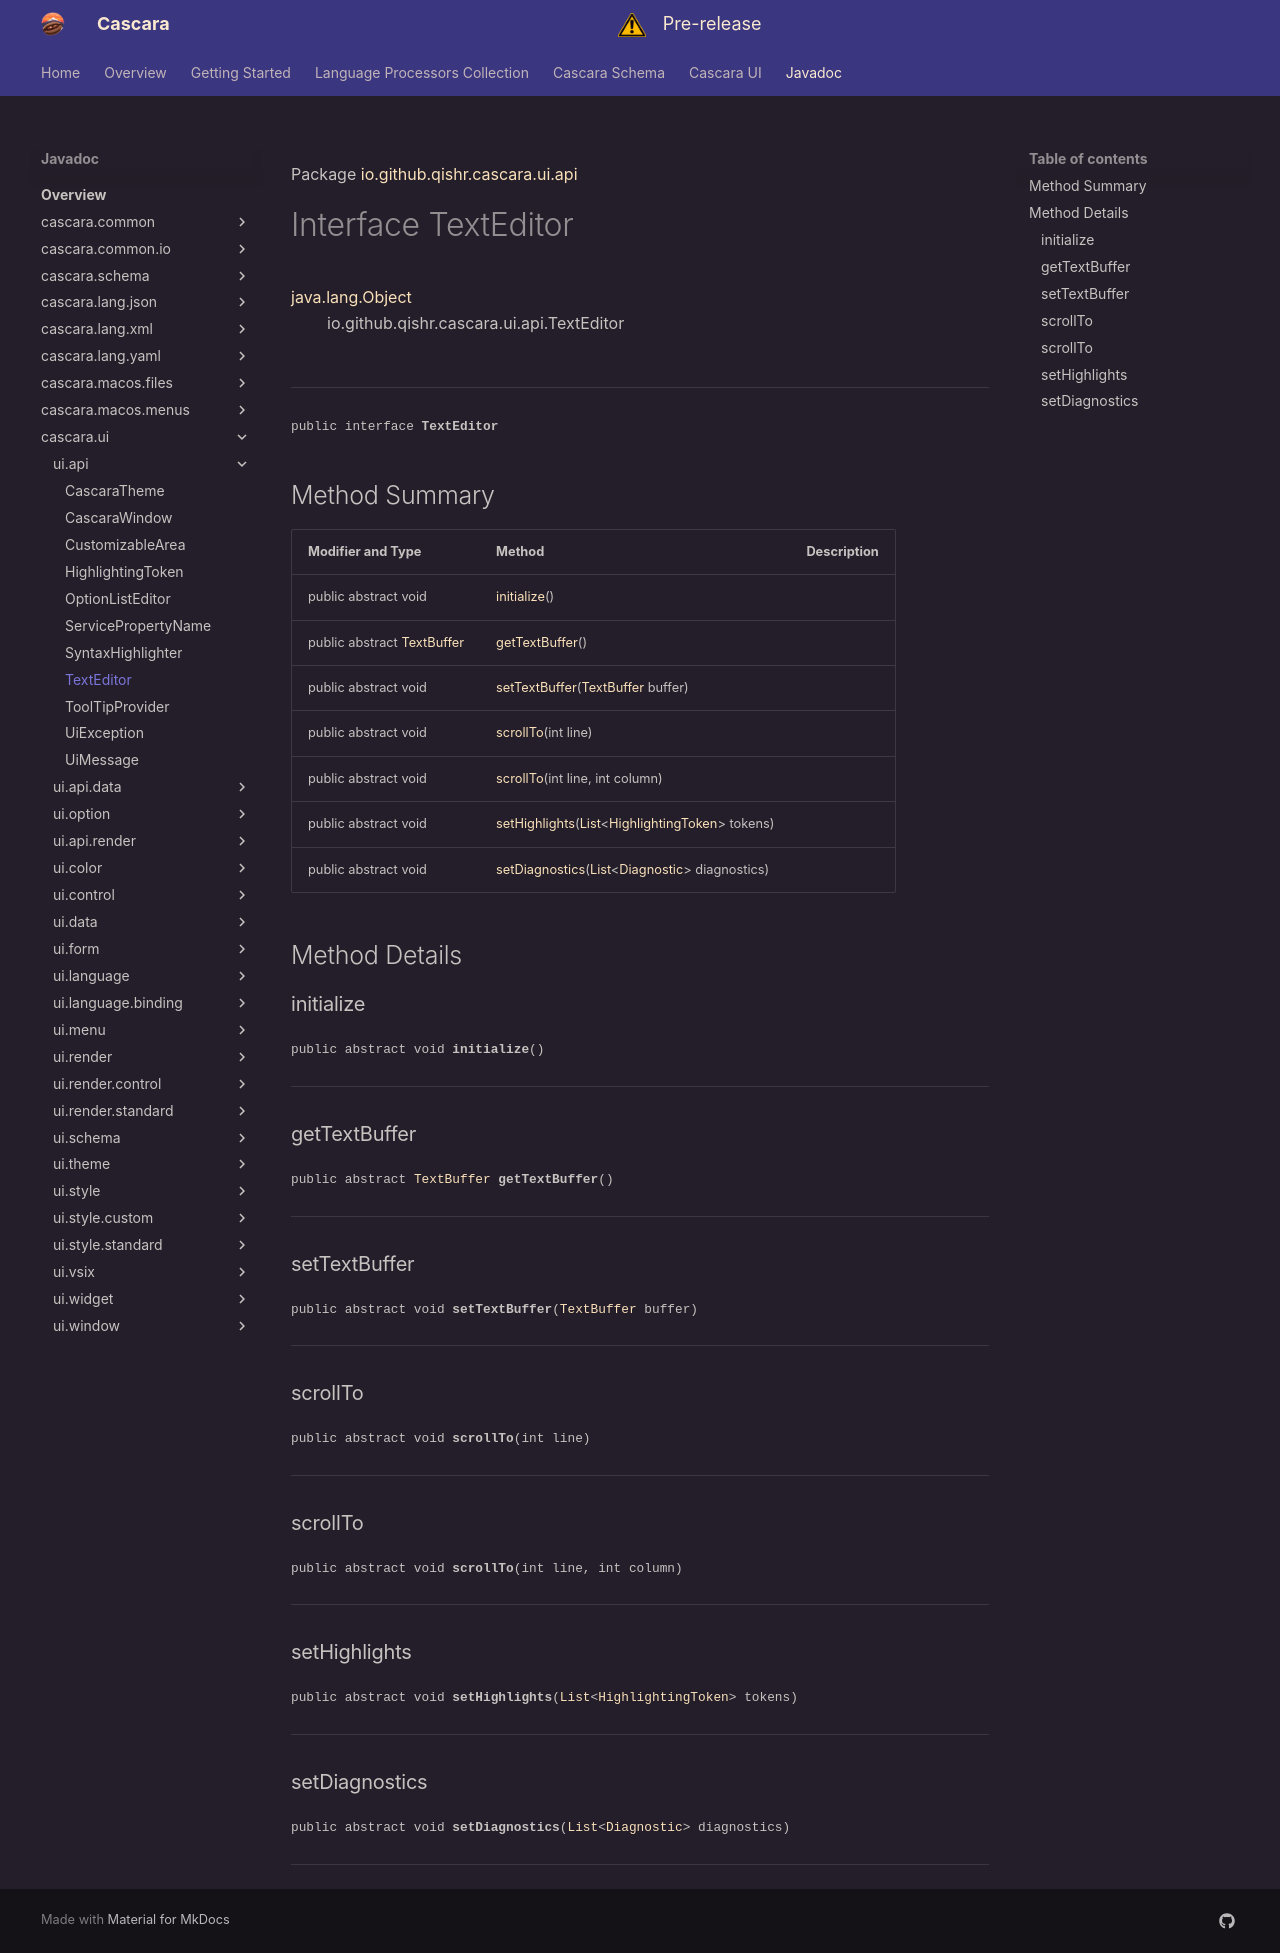

repository: qishr/qishr.github.io · page: javadoc/latest/cascara.ui/io/github/qishr/cascara/ui/api/TextEditor/index.html · generator: mkdocs

Package [io.github.qishr.cascara.ui.api](index.md)

# Interface TextEditor
[java.lang.Object](https://docs.oracle.com/en/java/javase/24/docs/api/java.base/java/lang/Object.html)<br/>
        io.github.qishr.cascara.ui.api.TextEditor<br/>
<br/>

----

<span style="font-family: monospace; font-size: 80%;">public interface __TextEditor__</span>


## Method Summary

| Modifier and Type                                                                             | Method                                                                                                                                                                                                                                             | Description |
|-----------------------------------------------------------------------------------------------|----------------------------------------------------------------------------------------------------------------------------------------------------------------------------------------------------------------------------------------------------|-------------|
| public abstract void                                                                          | [initialize](#initialize)()                                                                                                                                                                                                                        |             |
| public abstract [TextBuffer](../../../../../../io/github/qishr/cascara/ui/data/TextBuffer.md) | [getTextBuffer](#gettextbuffer)()                                                                                                                                                                                                                  |             |
| public abstract void                                                                          | [setTextBuffer](#settextbuffer)([TextBuffer](../../../../../../io/github/qishr/cascara/ui/data/TextBuffer.md) buffer)                                                                                                                              |             |
| public abstract void                                                                          | [scrollTo](#scrollto)(int line)                                                                                                                                                                                                                    |             |
| public abstract void                                                                          | [scrollTo](#scrollto)(int line, int column)                                                                                                                                                                                                        |             |
| public abstract void                                                                          | [setHighlights](#sethighlights)([List](https://docs.oracle.com/en/java/javase/24/docs/api/java.base/java/util/List.html)<[HighlightingToken](../../../../../../io/github/qishr/cascara/ui/api/HighlightingToken.md)> tokens)                       |             |
| public abstract void                                                                          | [setDiagnostics](#setdiagnostics)([List](https://docs.oracle.com/en/java/javase/24/docs/api/java.base/java/util/List.html)<[Diagnostic](../../../../../../../cascara.common/io/github/qishr/cascara/common/diagnostic/Diagnostic.md)> diagnostics) |             |



## Method Details

### initialize

<span style="font-family: monospace; font-size: 80%;">public abstract void __initialize__()</span>




---

### getTextBuffer

<span style="font-family: monospace; font-size: 80%;">public abstract [TextBuffer](../../../../../../io/github/qishr/cascara/ui/data/TextBuffer.md) __getTextBuffer__()</span>




---

### setTextBuffer

<span style="font-family: monospace; font-size: 80%;">public abstract void __setTextBuffer__([TextBuffer](../../../../../../io/github/qishr/cascara/ui/data/TextBuffer.md) buffer)</span>




---

### scrollTo

<span style="font-family: monospace; font-size: 80%;">public abstract void __scrollTo__(int line)</span>




---

### scrollTo

<span style="font-family: monospace; font-size: 80%;">public abstract void __scrollTo__(int line, int column)</span>




---

### setHighlights

<span style="font-family: monospace; font-size: 80%;">public abstract void __setHighlights__([List](https://docs.oracle.com/en/java/javase/24/docs/api/java.base/java/util/List.html)<[HighlightingToken](../../../../../../io/github/qishr/cascara/ui/api/HighlightingToken.md)> tokens)</span>




---

### setDiagnostics

<span style="font-family: monospace; font-size: 80%;">public abstract void __setDiagnostics__([List](https://docs.oracle.com/en/java/javase/24/docs/api/java.base/java/util/List.html)<[Diagnostic](../../../../../../../cascara.common/io/github/qishr/cascara/common/diagnostic/Diagnostic.md)> diagnostics)</span>




---
